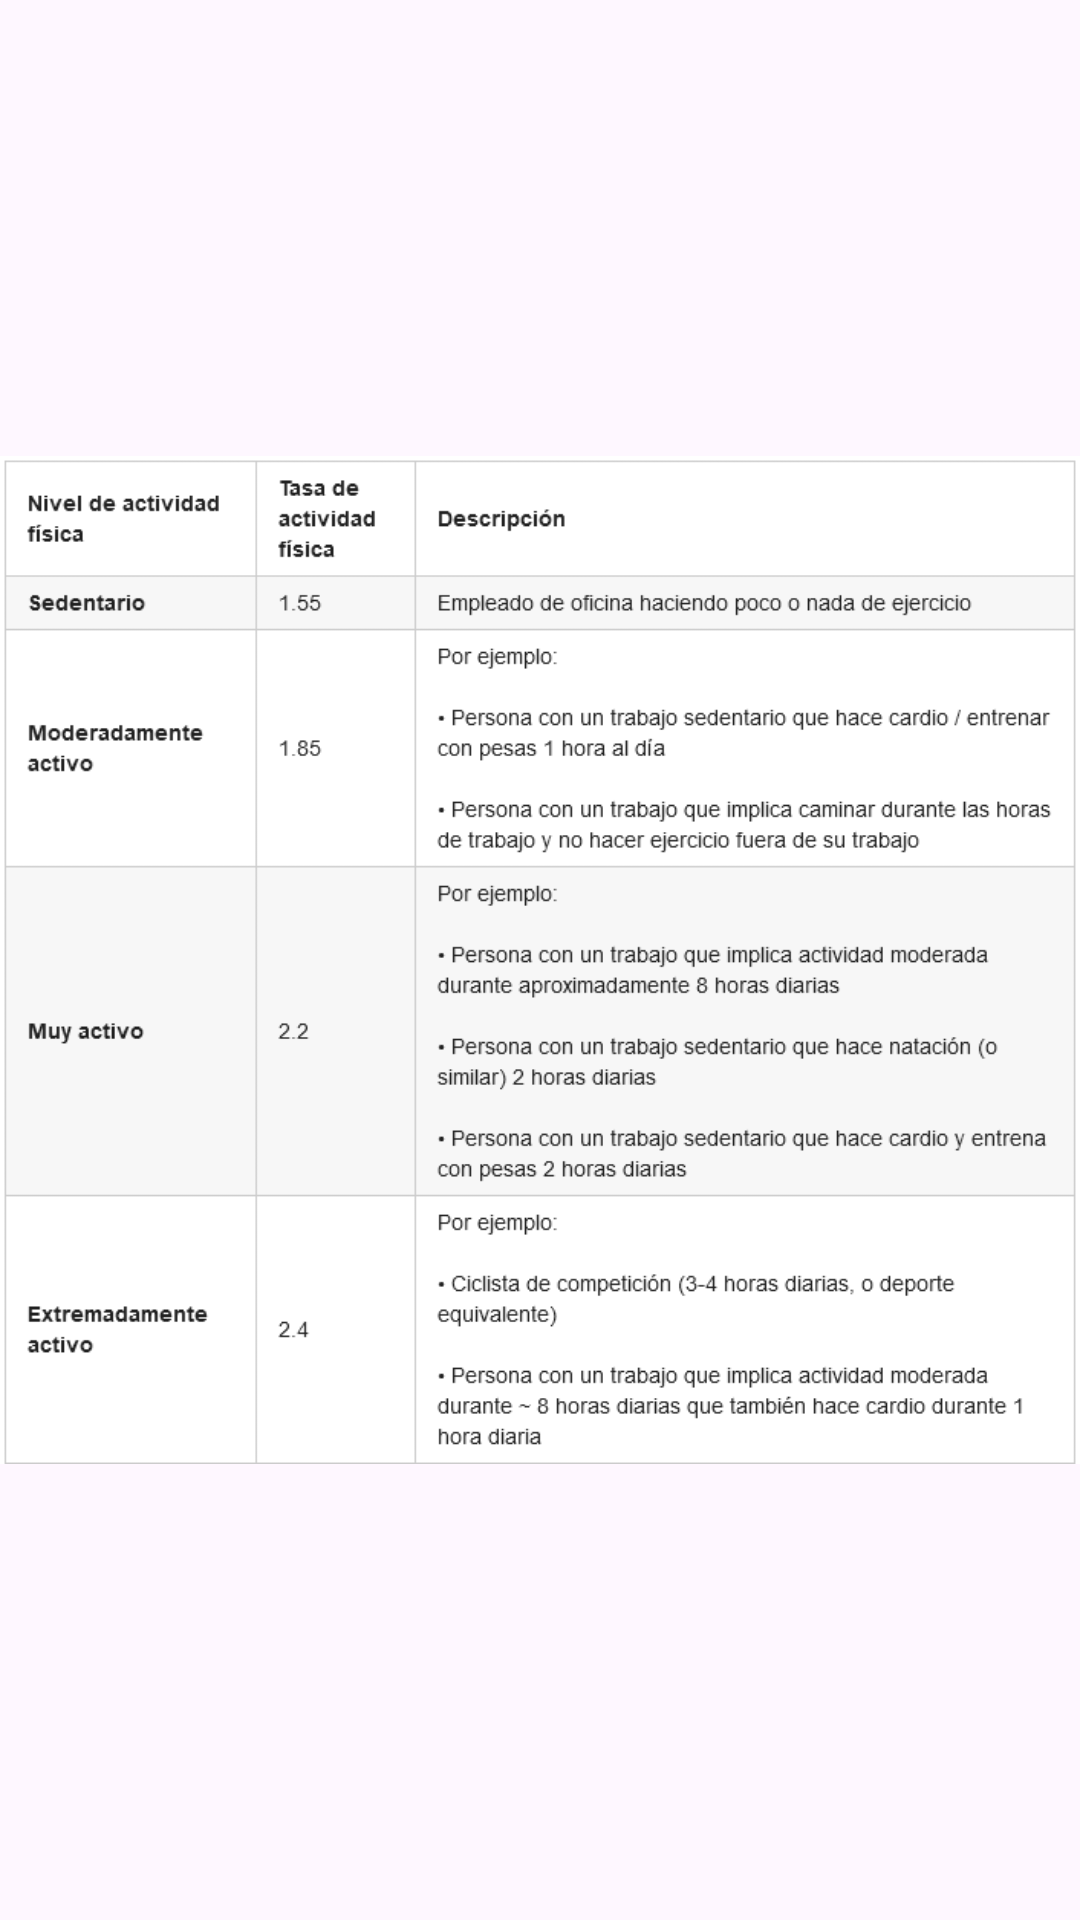

Here is an Android app screen rendered from its layout file. Give the layout XML and the strings, colors and styles it references.
<!-- AndroidManifest.xml: application theme Theme.Material3.DayNight.NoActionBar -->
<!-- res/layout/activity_calculadora_calorias_info.xml -->
<?xml version="1.0" encoding="utf-8"?>
<LinearLayout xmlns:android="http://schemas.android.com/apk/res/android"
    xmlns:app="http://schemas.android.com/apk/res-auto"
    xmlns:tools="http://schemas.android.com/tools"
    android:id="@+id/layoutInfoCalculadoraCalorias"
    android:layout_width="match_parent"
    android:layout_height="match_parent"
    android:background="#00FFFFFF"
    android:backgroundTint="#00FFFFFF"
    android:gravity="center"
    android:orientation="vertical"
    tools:context=".calculadoras.calorias.InfoActivity"
    android:theme="@style/Theme.AppCompat.Translucent">

    <ImageView
        android:id="@+id/imageView"
        android:layout_width="wrap_content"
        android:layout_height="400dp"
        android:src="@drawable/nivelactividad" />
</LinearLayout>
<!-- resources referenced by this layout -->
<resources>
  <!-- drawable nivelactividad: png bitmap (drawable, 27814 bytes) -->
  <style name="Theme.AppCompat.Translucent" parent="Theme.AppCompat.NoActionBar">
          
          <item name="android:background">@android:color/transparent</item>
          
          <item name="android:windowNoTitle">true</item>
          
          <item name="android:windowBackground">@android:color/transparent</item>
          
          <item name="android:colorBackgroundCacheHint">@null</item>
          
          <item name="android:windowIsTranslucent">true</item>
          
          <item name="android:windowAnimationStyle">@android:style/Animation</item>
      </style>
</resources>
